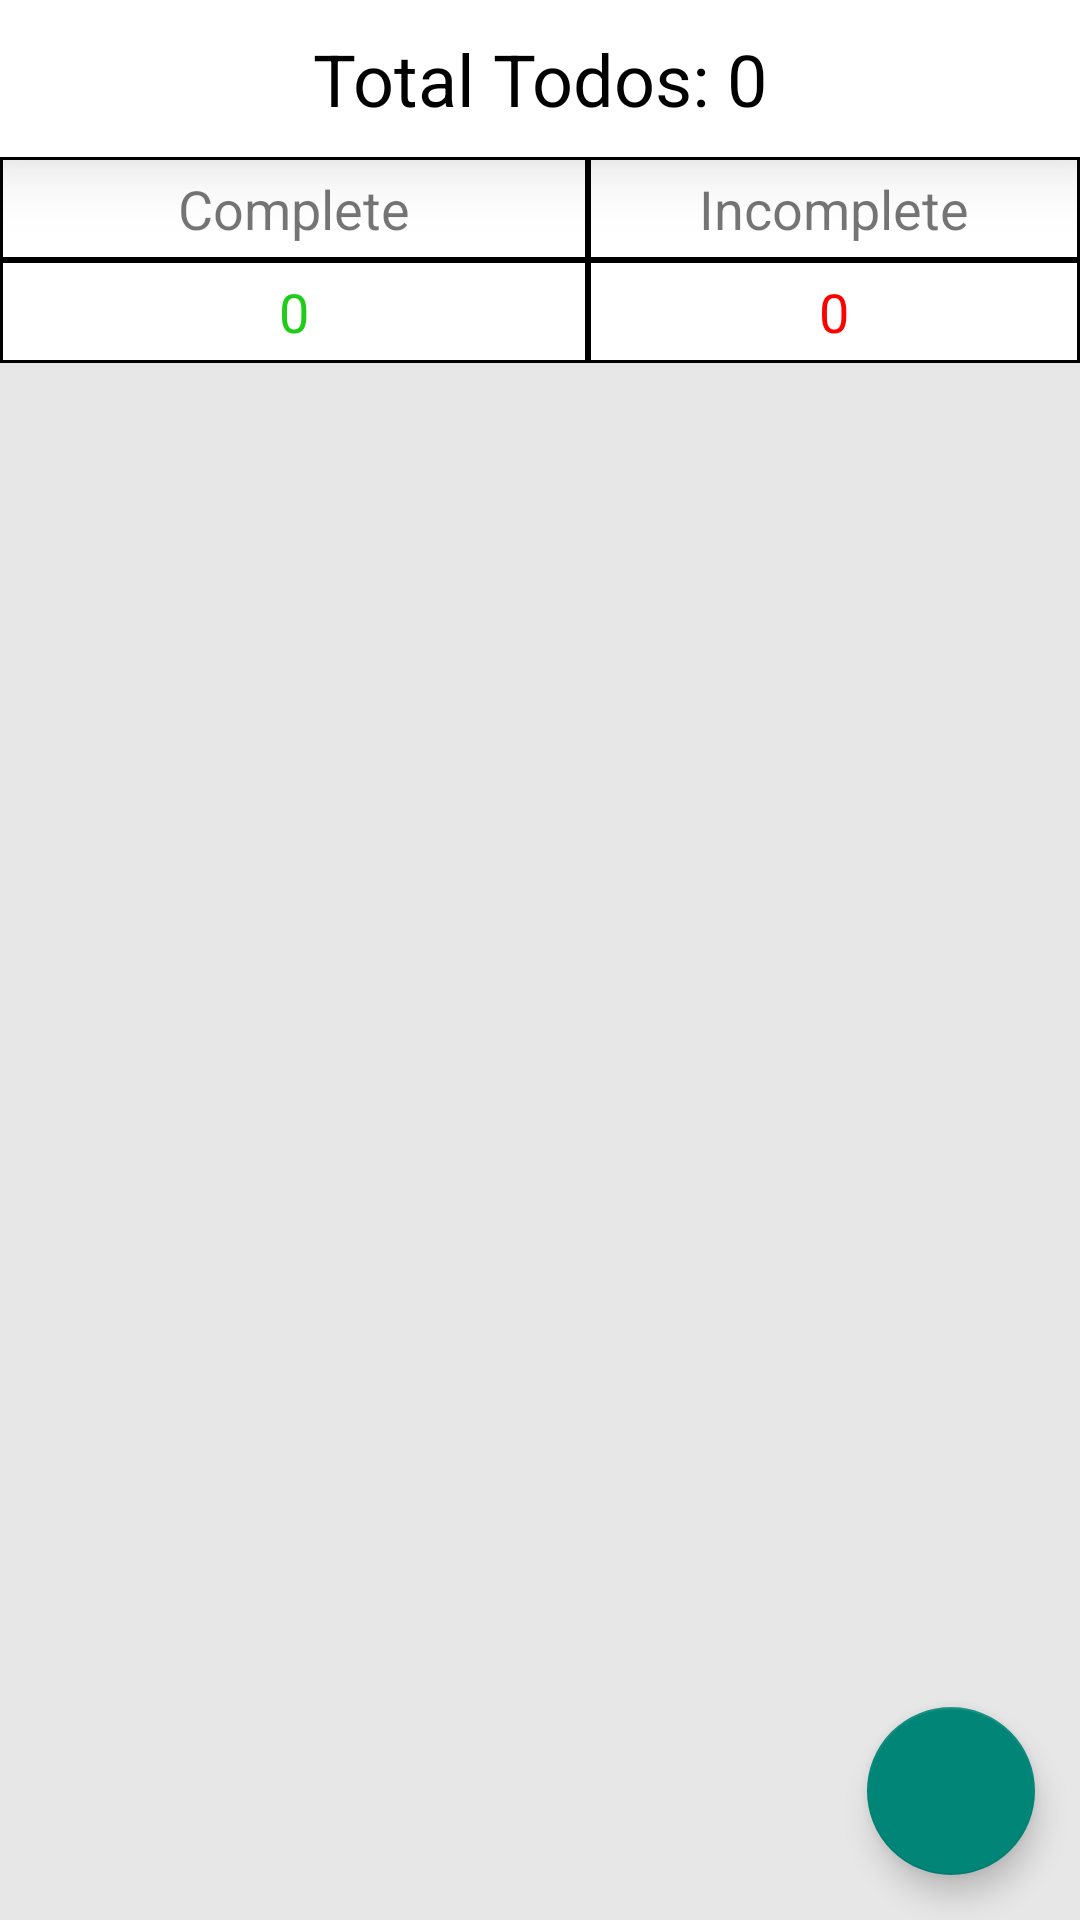

Produce the Android XML layout that renders to this screen, including the resource entries it uses.
<!-- AndroidManifest.xml: application theme Theme.AppCompat.Light -->
<!-- res/layout/fragment_todo_list.xml -->
<?xml version="1.0" encoding="utf-8"?>
<FrameLayout xmlns:android="http://schemas.android.com/apk/res/android"
    xmlns:app="http://schemas.android.com/apk/res-auto"
    xmlns:tools="http://schemas.android.com/tools"
    android:layout_width="match_parent"
    android:layout_height="match_parent"
    tools:context=".ui.TodoListFragment">

    <androidx.constraintlayout.widget.ConstraintLayout
        android:layout_width="match_parent"
        android:layout_height="match_parent"
        android:background="#E8E7E7">

        <TextView
            android:id="@+id/totalTodo"
            android:layout_width="0dp"
            android:layout_height="wrap_content"
            android:background="#FFFFFF"
            android:elevation="15dp"
            android:padding="10dp"
            android:text="Total Todos: 0"
            android:textAlignment="center"
            android:textColor="#000000"
            android:textSize="24sp"
            app:layout_constraintBottom_toTopOf="@+id/todos_status"
            app:layout_constraintEnd_toEndOf="parent"
            app:layout_constraintStart_toStartOf="parent"
            app:layout_constraintTop_toTopOf="parent" />

        <LinearLayout
            android:id="@+id/todos_status"
            android:layout_width="0dp"
            android:layout_height="wrap_content"
            android:layout_marginBottom="12dp"
            android:background="#FFFFFF"
            android:orientation="horizontal"
            app:layout_constraintBottom_toTopOf="@+id/todo_list_rv"
            app:layout_constraintEnd_toEndOf="parent"
            app:layout_constraintStart_toStartOf="parent"
            app:layout_constraintTop_toBottomOf="@id/totalTodo">

            
            <LinearLayout
                android:layout_width="wrap_content"
                android:layout_height="wrap_content"
                android:orientation="vertical">

                <TextView
                    android:id="@+id/completeTodosLabel"
                    android:layout_width="196dp"
                    android:layout_height="wrap_content"
                    android:layout_weight="1"
                    android:background="@drawable/custom_border_dark"
                    android:gravity="center"
                    android:padding="5dp"
                    android:text="Complete"
                    android:textSize="18sp" />

                <TextView
                    android:id="@+id/completeTodos"
                    android:layout_width="match_parent"
                    android:layout_height="wrap_content"
                    android:layout_weight="1"
                    android:background="@drawable/custom_border_dark"
                    android:gravity="center"
                    android:padding="5dp"
                    android:text="0"
                    android:textColor="@color/primary"
                    android:textSize="18sp" />
            </LinearLayout>


            
            <LinearLayout
                android:layout_width="match_parent"
                android:layout_height="wrap_content"
                android:orientation="vertical">

                <TextView
                    android:id="@+id/incompleteTodosLabel"
                    android:layout_width="match_parent"
                    android:layout_height="wrap_content"
                    android:layout_weight="1"
                    android:background="@drawable/custom_border_dark"
                    android:gravity="center"
                    android:padding="5dp"
                    android:text="Incomplete"
                    android:textSize="18sp" />

                <TextView
                    android:id="@+id/incompleteTodos"
                    android:layout_width="match_parent"
                    android:layout_height="wrap_content"
                    android:layout_weight="1"
                    android:background="@drawable/custom_border_dark"
                    android:gravity="center"
                    android:padding="5dp"
                    android:text="0"
                    android:textColor="@color/danger"
                    android:textSize="18sp" />
            </LinearLayout>
        </LinearLayout>

        <androidx.recyclerview.widget.RecyclerView
            android:id="@+id/todo_list_rv"
            android:layout_width="match_parent"
            android:layout_height="0dp"
            app:layout_constraintBottom_toBottomOf="parent"
            app:layout_constraintEnd_toEndOf="parent"
            app:layout_constraintStart_toStartOf="parent"
            app:layout_constraintTop_toBottomOf="@+id/todos_status" />

        <com.google.android.material.floatingactionbutton.FloatingActionButton
            android:id="@+id/add_todo_btn"
            android:layout_width="304dp"
            android:layout_height="wrap_content"
            android:layout_margin="15dp"
            android:clickable="true"
            android:contentDescription="add todo"
            android:src="@drawable/add_icon"
            app:layout_constraintBottom_toBottomOf="parent"
            app:layout_constraintEnd_toEndOf="parent" />
    </androidx.constraintlayout.widget.ConstraintLayout>


</FrameLayout>
<!-- resources referenced by this layout -->
<resources>
  <color name="danger">#FF0000</color>
  <color name="primary">#1ECD18</color>
  <!-- drawable custom_border_dark (drawable) -->
  <?xml version="1.0" encoding="UTF-8"?>
  
  <shape xmlns:android="http://schemas.android.com/apk/res/android" android:shape="rectangle">
      <corners/>
      <padding android:left="10dp" android:right="10dp" android:top="10dp" android:bottom="10dp"/>
      <stroke android:width="1dp" android:color="#000000"/>
  </shape>
</resources>
